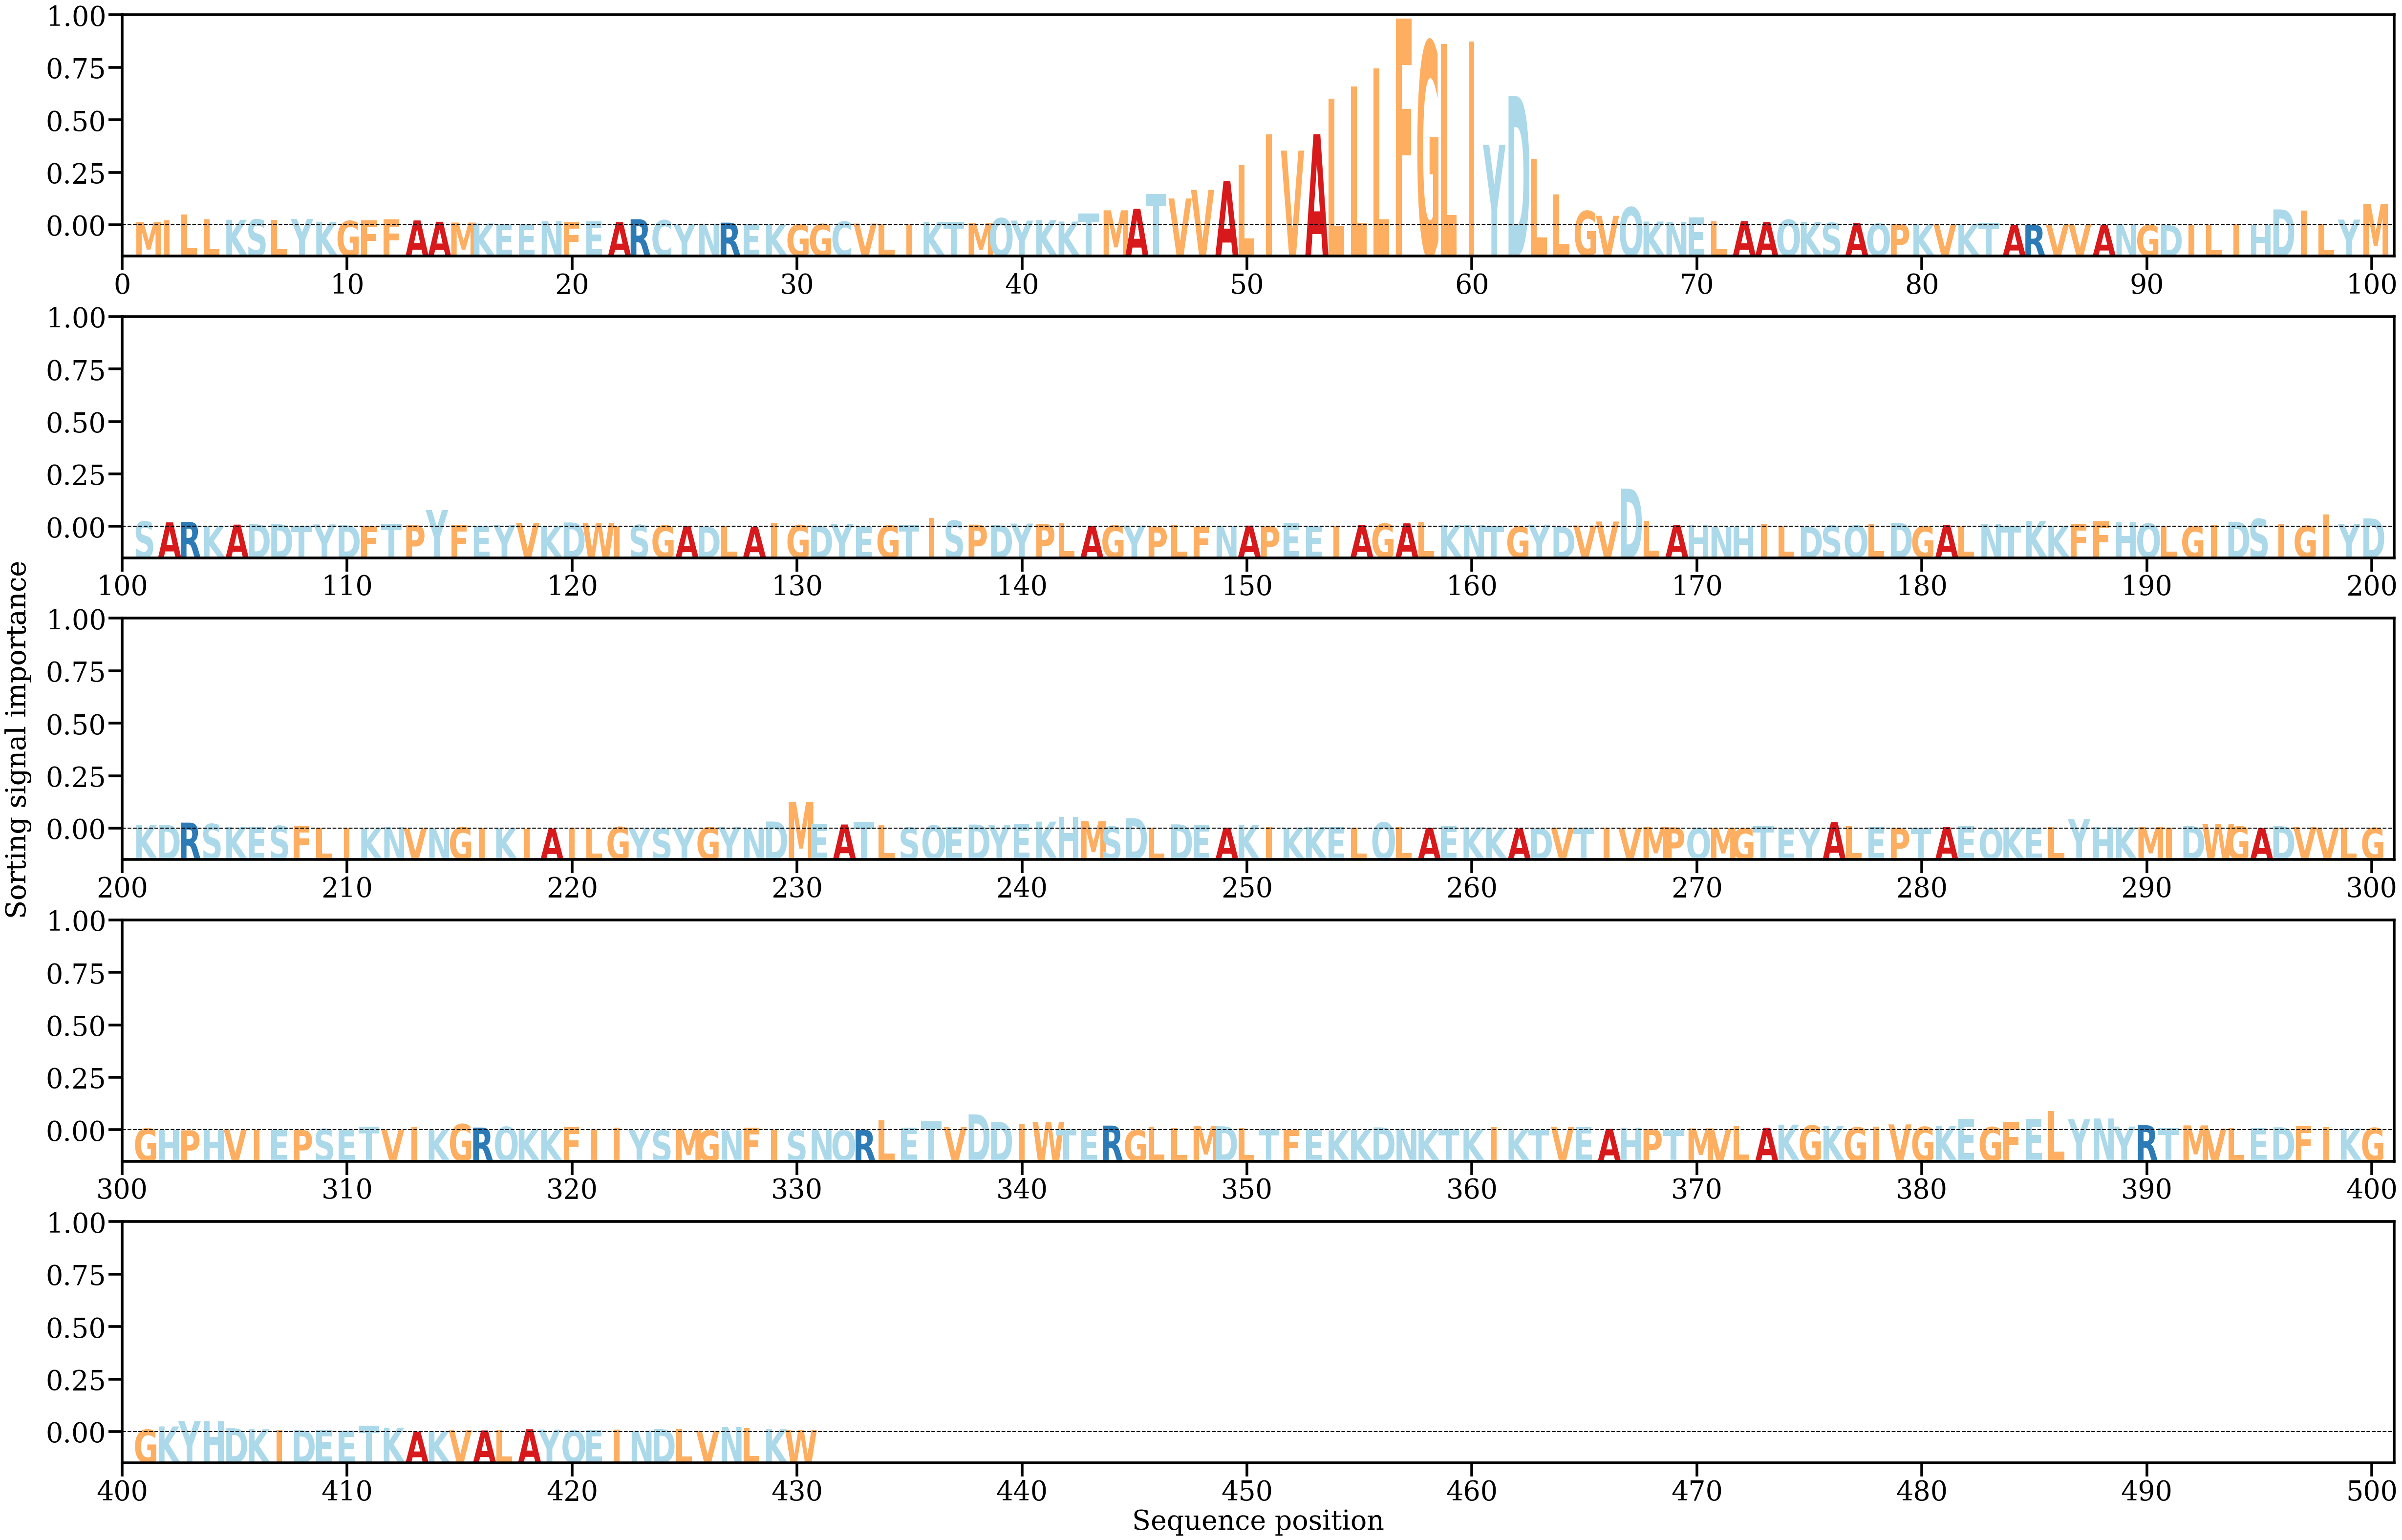

Values plotted in this chart, from the file beside it:
AA, Alpha
M, [0.00098816]
I, [0.00158068]
L, [0.00333602]
L, [0.0018492]
K, [0.00169865]
S, [0.00178793]
L, [0.00165692]
Y, [0.00190234]
K, [0.00107615]
G, [0.0013158]
F, [0.00156737]
F, [0.00179107]
A, [0.00147707]
A, [0.00107519]
M, [0.00083034]
K, [0.00053463]
E, [0.00045978]
E, [0.00044743]
N, [0.00123314]
F, [0.00099485]
E, [0.00121749]
A, [0.00097296]
R, [0.00182453]
C, [0.00154419]
Y, [0.00032125]
N, [0.00046933]
R, [0.00079723]
E, [0.00051745]
K, [0.00036986]
G, [0.00023179]
G, [0.00035709]
C, [0.00109939]
V, [0.00050794]
L, [0.00046543]
I, [0.00042186]
K, [0.00103485]
T, [0.00105639]
M, [0.00060325]
Q, [0.0021733]
Y, [0.00142869]
K, [0.00155196]
K, [0.00113637]
T, [0.00354733]
M, [0.00461323]
A, [0.00508239]
T, [0.00964952]
V, [0.00826167]
V, [0.01091656]
A, [0.01361762]
L, [0.01853779]
I, [0.02811538]
V, [0.02307533]
A, [0.0281535]
L, [0.03914305]
L, [0.04299189]
L, [0.04857909]
F, [0.06392004]
G, [0.056715]
L, [0.05602626]
I, [0.05676948]
... 370 more rows
